Image classification data set "AIFactory_FruitQC" (yuri0329/AIFactory_FruitQC on GitHub). Class labels (8): apple fuji, mandarine hallabong, mandarine onjumilgam, pear chuhwang, pear singo, persimmon bansi, persimmon booyu, persimmon daebong.

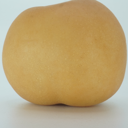
Label: pear chuhwang

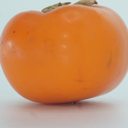
Label: persimmon bansi

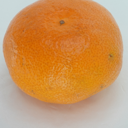
Label: mandarine onjumilgam

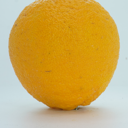
Label: mandarine hallabong

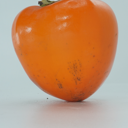
Label: persimmon daebong

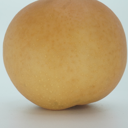
Label: pear singo
